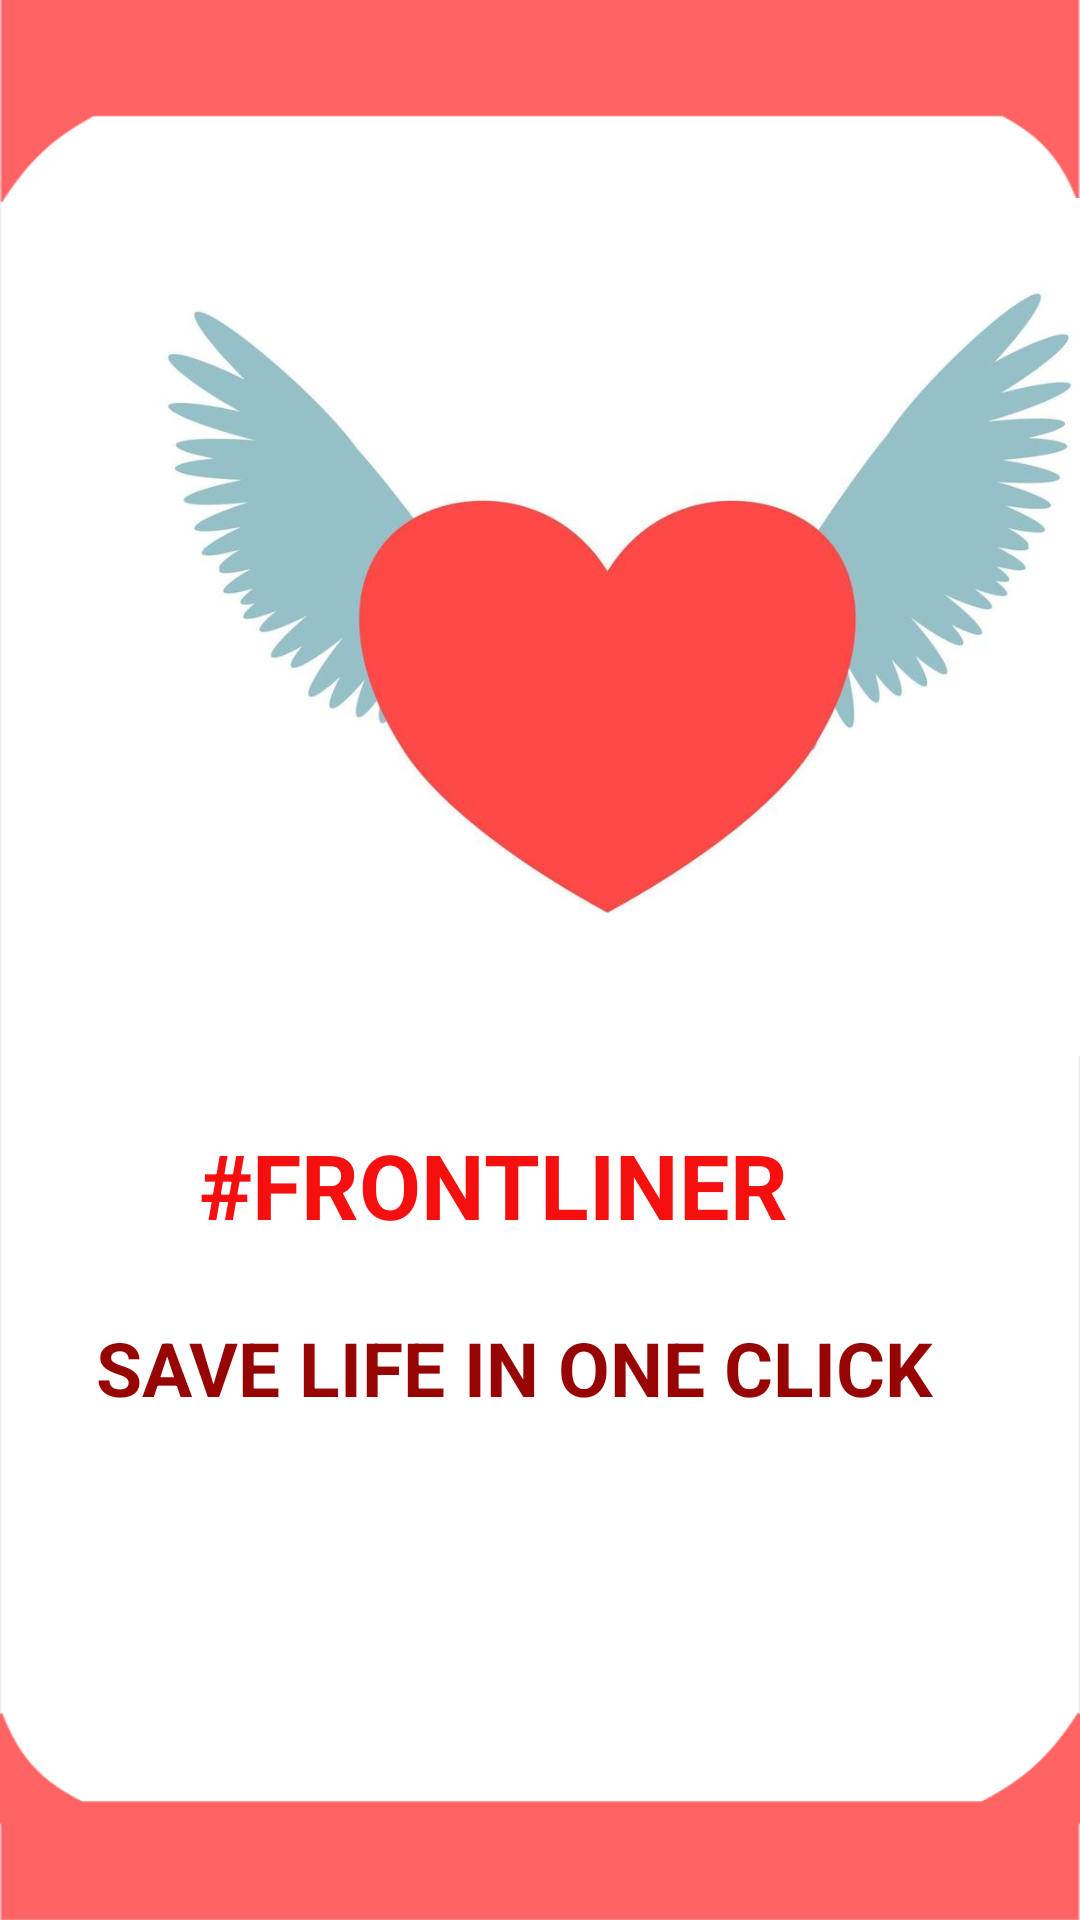

Write the Android layout XML for this screen, with the resource values it uses.
<!-- AndroidManifest.xml: application theme Theme.Nfrontliner -->
<!-- res/layout/activity_main.xml -->
<?xml version="1.0" encoding="utf-8"?>
<androidx.constraintlayout.widget.ConstraintLayout xmlns:android="http://schemas.android.com/apk/res/android"
    xmlns:app="http://schemas.android.com/apk/res-auto"
    xmlns:tools="http://schemas.android.com/tools"
    android:layout_width="match_parent"
    android:layout_height="match_parent"
    android:background="@drawable/background"
    tools:context=".MainActivity">

    <ImageView
        android:layout_width="309dp"
        android:layout_height="286dp"
        android:layout_marginStart="52dp"
        android:layout_marginBottom="288dp"
        android:background="@drawable/logo"
        app:layout_constraintBottom_toBottomOf="parent"
        app:layout_constraintStart_toStartOf="parent" />

    <TextView
        android:layout_width="wrap_content"
        android:layout_height="wrap_content"
        android:text="#FRONTLINER"
        android:textColor="#F60F0F"
        android:textSize="30dp"
        android:textStyle="bold"
        app:layout_constraintBottom_toBottomOf="parent"
        app:layout_constraintHorizontal_bias="0.406"
        app:layout_constraintLeft_toLeftOf="parent"
        app:layout_constraintRight_toRightOf="parent"
        app:layout_constraintTop_toTopOf="parent"
        app:layout_constraintVertical_bias="0.625" />

    <TextView
        android:layout_width="wrap_content"
        android:layout_height="wrap_content"
        android:text="SAVE LIFE IN ONE CLICK"
        android:textColor="#970404"
        android:textSize="25dp"
        android:textStyle="bold"
        app:layout_constraintBottom_toBottomOf="parent"
        app:layout_constraintHorizontal_bias="0.396"
        app:layout_constraintLeft_toLeftOf="parent"
        app:layout_constraintRight_toRightOf="parent"
        app:layout_constraintTop_toTopOf="parent"
        app:layout_constraintVertical_bias="0.724" />

</androidx.constraintlayout.widget.ConstraintLayout>
<!-- resources referenced by this layout -->
<resources>
  <!-- drawable background: jpg bitmap (drawable-v24, 30718 bytes) -->
  <!-- drawable logo: jpg bitmap (drawable-v24, 23723 bytes) -->
  <style name="Theme.Nfrontliner" parent="Theme.AppCompat.DayNight.DarkActionBar">
          
          <item name="colorPrimary">@color/purple_500</item>
          <item name="colorPrimaryVariant">@color/purple_700</item>
          <item name="colorOnPrimary">@color/white</item>
          
          <item name="colorSecondary">@color/teal_200</item>
          <item name="colorSecondaryVariant">@color/teal_700</item>
          <item name="colorOnSecondary">@color/black</item>
          
          <item name="android:statusBarColor" tools:targetApi="l">?attr/colorPrimaryVariant</item>
          
      </style>
  <!-- not gathered from this repository: default colours our renderer supplied (Android Studio template values) -->
  <color name="purple_500">#FF6200EE</color>
  <color name="purple_700">#FF3700B3</color>
  <color name="teal_200">#FF03DAC5</color>
  <color name="teal_700">#FF018786</color>
  <color name="black">#FF000000</color>
  <color name="white">#FFFFFFFF</color>
</resources>
